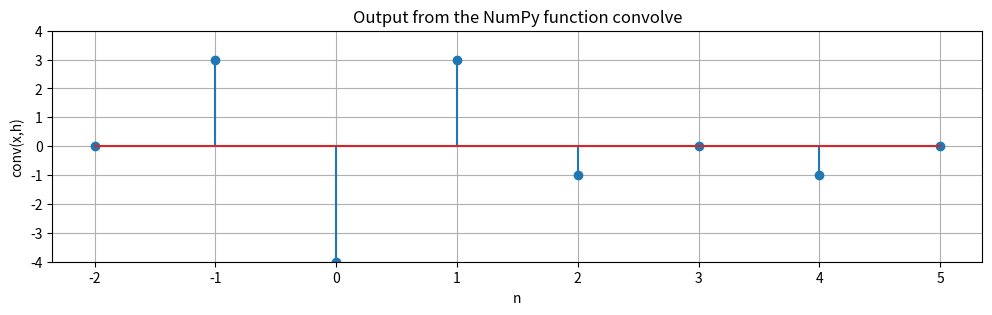

This figure's Python source:
# [redacted]
#ECE 315 Signals and Systems
#11/8/2022
#Problem 1, Part D

import numpy as np
import matplotlib.pyplot as plt

# Nonzero portions of h and x
h = [3, 2, 1];
x = [0, 1, -2, 2, -1, 0];

# Times when x*h is possibly nonzero
# These are known from the earlier parts of Problem 1.
n = np.arange(-2,6);
y = np.convolve(x,h);

fig, ax = plt.subplots(1, figsize=(12,3))

ax.stem(n, y)
ax.set_ylim([-4, 4])
ax.set_title("Output from the NumPy function convolve")
ax.set_xlabel("n")
ax.set_ylabel("conv(x,h)")
ax.grid(True)